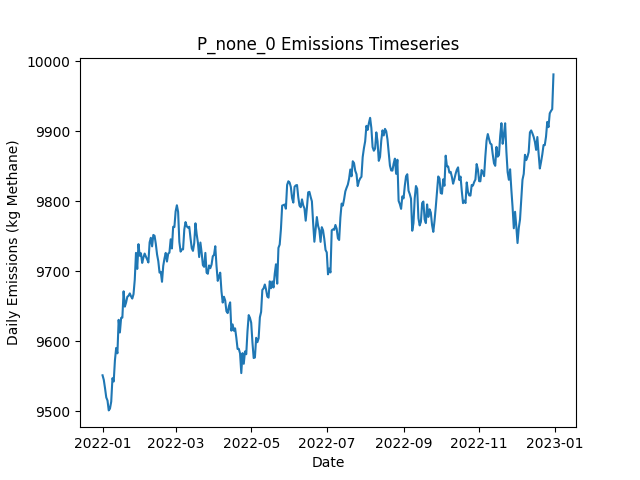

The file beside this chart, header and first rows:
Date, Daily Emissions (Kg Methane), Daily Mitigable Emissions (Kg Methane), Daily Non-Mitigable Emissions (Kg Methan…, Daily Cost ($), Active Leaks, New Leaks, Leaks Repaired, Leaks Naturally Repaired, Leaks Tagged, Daily Repair Cost ($), Daily Natural Repair Cost ($)
2022-01-01, 9551, 6585, 2966, 0.00000, 3526, 3541, 0, 12, 0, 0, 2400
2022-01-02, 9545, 6576, 2969, 0.00000, 3528, 13, 0, 8, 0, 0, 1600
2022-01-03, 9533, 6560, 2973, 0.00000, 3526, 15, 0, 14, 0, 0, 2800
2022-01-04, 9520, 6548, 2972, 0.00000, 3519, 6, 0, 8, 0, 0, 1600
2022-01-05, 9515, 6537, 2979, 0.00000, 3521, 14, 0, 9, 0, 0, 1800
2022-01-06, 9501, 6531, 2970, 0.00000, 3523, 9, 0, 5, 0, 0, 1000
2022-01-07, 9504, 6539, 2965, 0.00000, 3529, 11, 0, 4, 0, 0, 800
2022-01-08, 9514, 6549, 2965, 0.00000, 3529, 7, 0, 5, 0, 0, 1000
2022-01-09, 9547, 6584, 2963, 0.00000, 3535, 10, 0, 3, 0, 0, 600
2022-01-10, 9543, 6584, 2958, 0.00000, 3537, 16, 0, 11, 0, 0, 2200
2022-01-11, 9573, 6575, 2998, 0.00000, 3541, 14, 0, 9, 0, 0, 1800
2022-01-12, 9591, 6600, 2991, 0.00000, 3547, 12, 0, 3, 0, 0, 600
2022-01-13, 9583, 6591, 2992, 0.00000, 3544, 8, 0, 8, 0, 0, 1600
2022-01-14, 9631, 6639, 2992, 0.00000, 3547, 16, 0, 10, 0, 0, 2000
2022-01-15, 9613, 6630, 2982, 0.00000, 3545, 7, 0, 7, 0, 0, 1400
2022-01-16, 9633, 6653, 2980, 0.00000, 3549, 11, 0, 6, 0, 0, 1200
2022-01-17, 9634, 6642, 2992, 0.00000, 3551, 12, 0, 8, 0, 0, 1600
2022-01-18, 9671, 6670, 3001, 0.00000, 3558, 15, 0, 5, 0, 0, 1000
2022-01-19, 9650, 6657, 2993, 0.00000, 3555, 5, 0, 7, 0, 0, 1400
2022-01-20, 9655, 6655, 3001, 0.00000, 3557, 14, 0, 9, 0, 0, 1800
2022-01-21, 9664, 6647, 3016, 0.00000, 3559, 10, 0, 5, 0, 0, 1000
2022-01-22, 9665, 6645, 3020, 0.00000, 3557, 8, 0, 6, 0, 0, 1200
2022-01-23, 9668, 6642, 3027, 0.00000, 3559, 9, 0, 3, 0, 0, 600
2022-01-24, 9664, 6636, 3028, 0.00000, 3560, 5, 0, 4, 0, 0, 800
2022-01-25, 9661, 6625, 3036, 0.00000, 3557, 7, 0, 9, 0, 0, 1800
2022-01-26, 9667, 6632, 3036, 0.00000, 3559, 8, 0, 4, 0, 0, 800
2022-01-27, 9688, 6641, 3047, 0.00000, 3561, 13, 0, 6, 0, 0, 1200
2022-01-28, 9726, 6663, 3063, 0.00000, 3570, 15, 0, 6, 0, 0, 1200
2022-01-29, 9703, 6656, 3048, 0.00000, 3564, 9, 0, 7, 0, 0, 1400
2022-01-30, 9739, 6668, 3071, 0.00000, 3568, 11, 0, 3, 0, 0, 600
2022-01-31, 9722, 6642, 3081, 0.00000, 3560, 4, 0, 9, 0, 0, 1800
2022-02-01, 9726, 6636, 3090, 0.00000, 3564, 9, 0, 5, 0, 0, 1000
2022-02-02, 9712, 6641, 3071, 0.00000, 3564, 9, 0, 4, 0, 0, 800
2022-02-03, 9720, 6651, 3069, 0.00000, 3563, 10, 0, 7, 0, 0, 1400
2022-02-04, 9725, 6653, 3072, 0.00000, 3564, 13, 0, 11, 0, 0, 2200
2022-02-05, 9721, 6651, 3070, 0.00000, 3566, 8, 0, 3, 0, 0, 600
2022-02-06, 9717, 6660, 3057, 0.00000, 3568, 10, 0, 5, 0, 0, 1000
2022-02-07, 9713, 6645, 3067, 0.00000, 3567, 9, 0, 9, 0, 0, 1800
2022-02-08, 9741, 6646, 3096, 0.00000, 3573, 12, 0, 6, 0, 0, 1200
2022-02-09, 9748, 6653, 3095, 0.00000, 3574, 12, 0, 8, 0, 0, 1600
2022-02-10, 9736, 6641, 3094, 0.00000, 3570, 8, 0, 9, 0, 0, 1800
2022-02-11, 9752, 6653, 3098, 0.00000, 3578, 13, 0, 3, 0, 0, 600
2022-02-12, 9751, 6658, 3093, 0.00000, 3575, 13, 0, 10, 0, 0, 2000
2022-02-13, 9739, 6648, 3091, 0.00000, 3571, 7, 0, 10, 0, 0, 2000
2022-02-14, 9724, 6631, 3093, 0.00000, 3574, 12, 0, 6, 0, 0, 1200
2022-02-15, 9714, 6621, 3093, 0.00000, 3572, 5, 0, 5, 0, 0, 1000
2022-02-16, 9698, 6603, 3095, 0.00000, 3568, 10, 0, 11, 0, 0, 2200
2022-02-17, 9699, 6605, 3094, 0.00000, 3571, 10, 0, 5, 0, 0, 1000
2022-02-18, 9685, 6592, 3093, 0.00000, 3573, 12, 0, 6, 0, 0, 1200
2022-02-19, 9708, 6600, 3108, 0.00000, 3579, 12, 0, 4, 0, 0, 800
2022-02-20, 9718, 6609, 3110, 0.00000, 3583, 12, 0, 6, 0, 0, 1200
2022-02-21, 9726, 6615, 3111, 0.00000, 3586, 17, 0, 8, 0, 0, 1600
2022-02-22, 9714, 6608, 3106, 0.00000, 3586, 7, 0, 4, 0, 0, 800
2022-02-23, 9725, 6619, 3106, 0.00000, 3586, 10, 0, 5, 0, 0, 1000
2022-02-24, 9727, 6604, 3123, 0.00000, 3582, 8, 0, 11, 0, 0, 2200
2022-02-25, 9746, 6613, 3133, 0.00000, 3585, 12, 0, 6, 0, 0, 1200
2022-02-26, 9733, 6605, 3127, 0.00000, 3581, 6, 0, 7, 0, 0, 1400
2022-02-27, 9764, 6633, 3131, 0.00000, 3589, 13, 0, 3, 0, 0, 600
2022-02-28, 9763, 6622, 3141, 0.00000, 3586, 8, 0, 11, 0, 0, 2200
2022-03-01, 9786, 6643, 3143, 0.00000, 3593, 16, 0, 4, 0, 0, 800
... 305 more rows
